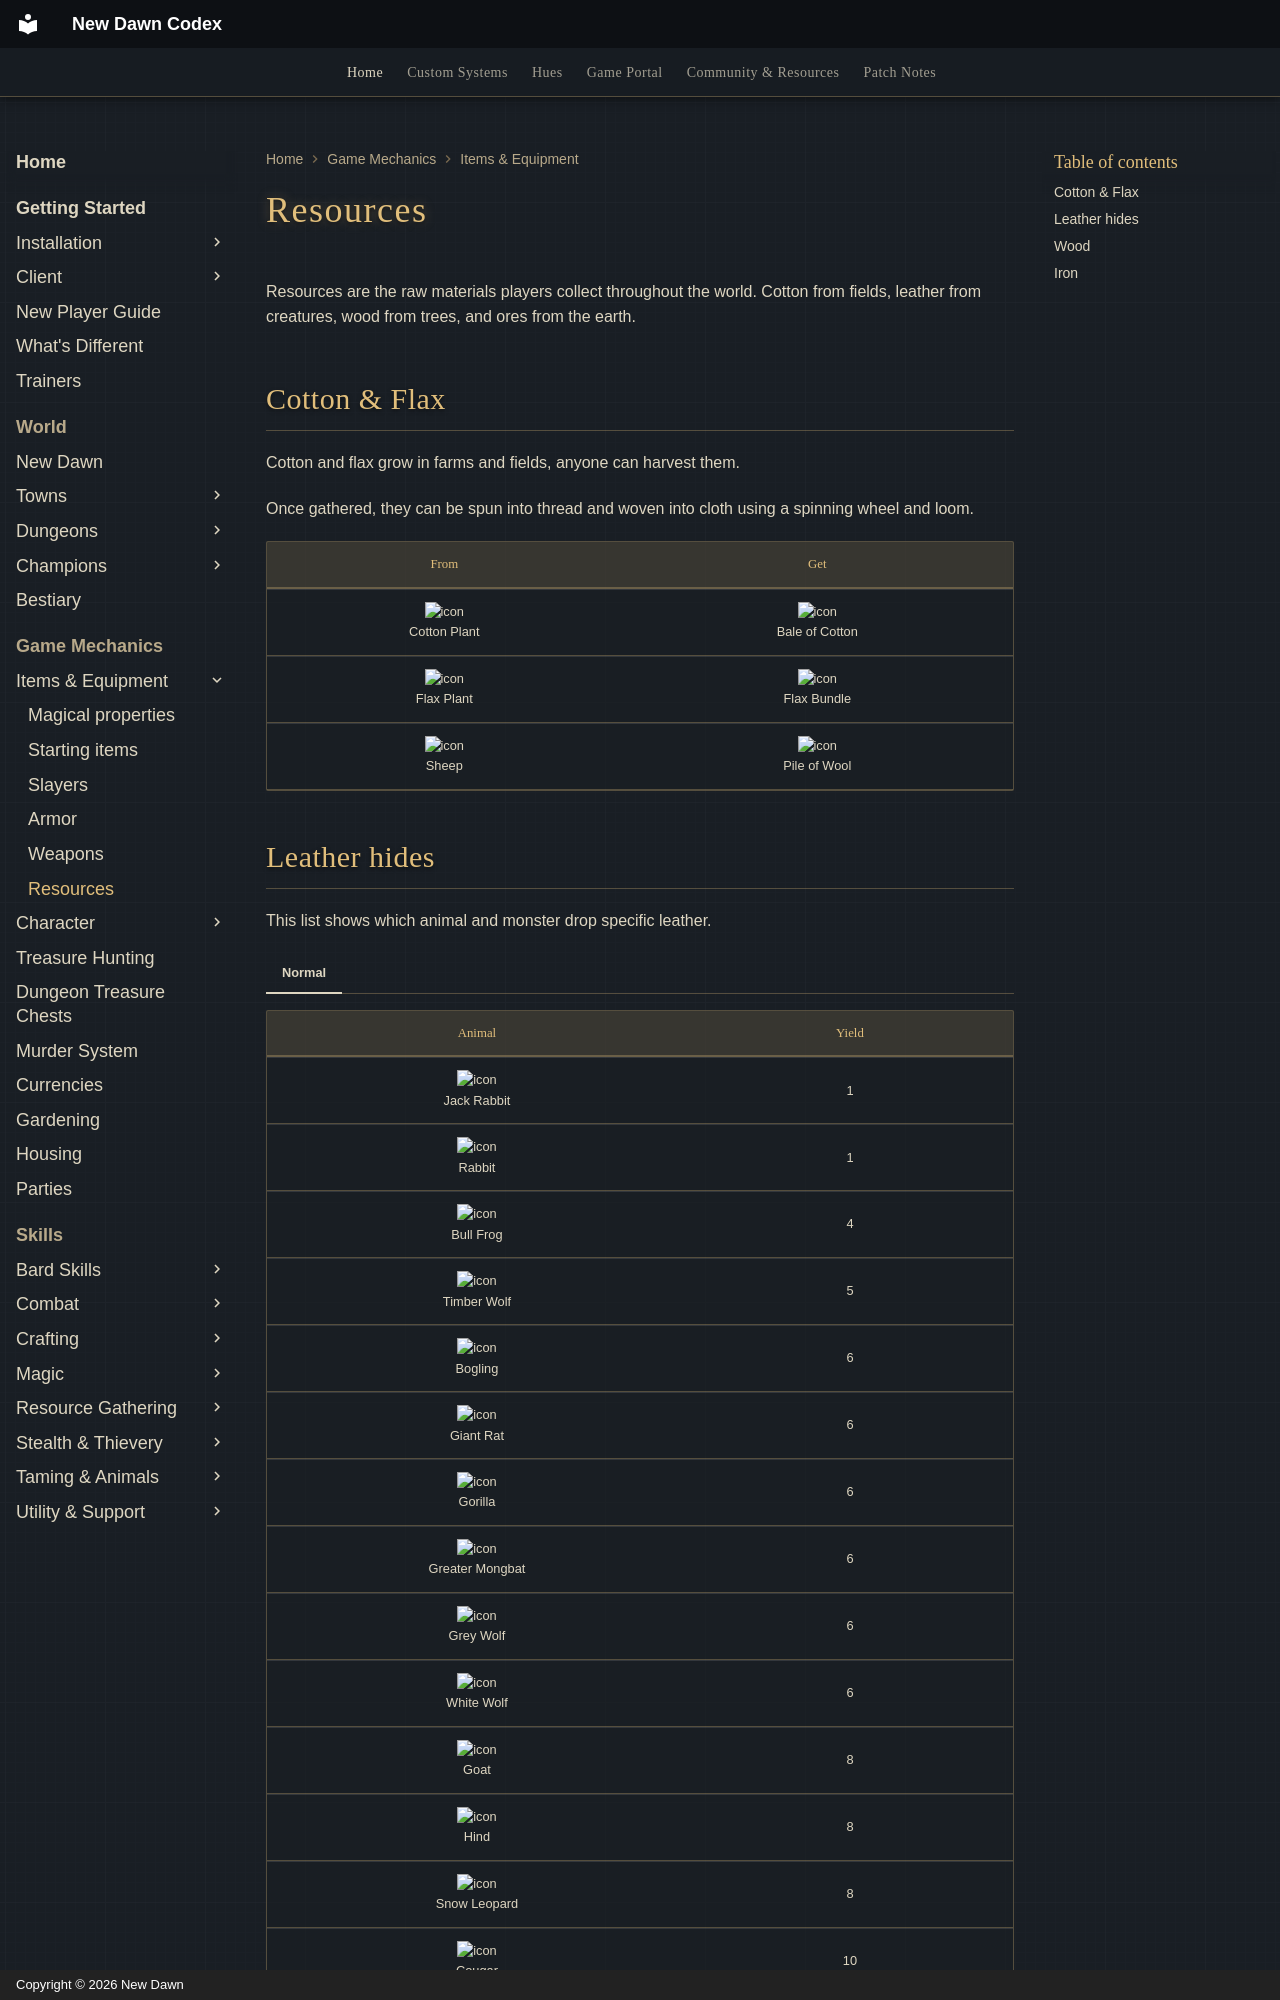

repository: UONewDawn/codex · page: game-mechanics/items-and-equipment/resources/index.html · generator: mkdocs · copyright: Copyright © 2026 New Dawn

---
description: "Raw resources on New Dawn: cotton and flax, which creatures drop each leather, wood types and ores, and where to gather them."
---

# Resources

Resources are the raw materials players collect throughout the world. Cotton from fields, leather from creatures, wood from trees, and ores from the earth.

## Cotton & Flax

Cotton and flax grow in farms and fields, anyone can harvest them.

Once gathered, they can be spun into thread and woven into cloth using a spinning wheel and loom.

|                             From                             |                           Get                            |
|:------------------------------------------------------------:|:--------------------------------------------------------:|
| ![icon](../../assets/items/cotton-plant.png)<br>Cotton Plant | ![icon](../../assets/items/cotton.png)<br>Bale of Cotton |
|   ![icon](../../assets/items/flax-plant.png)<br>Flax Plant   |   ![icon](../../assets/items/flax.png)<br>Flax Bundle    |
|       ![icon](../../assets/mobiles/sheep.png)<br>Sheep       |   ![icon](../../assets/items/wool.png)<br>Pile of Wool   |
